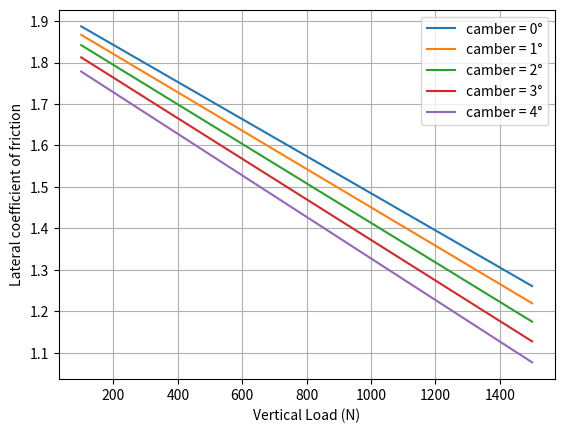
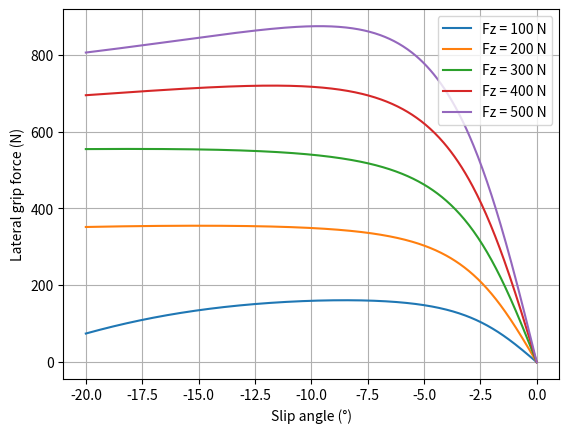
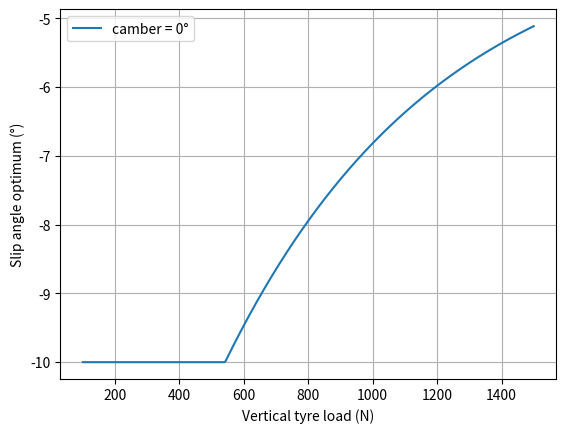

These figures' Python source, in order:


import numpy as np
import matplotlib.pyplot as plt
from math import pi
from scipy.optimize import fsolve, fmin, curve_fit
from scipy.interpolate import RegularGridInterpolator

#%% PHYSICS

g =9.81 # gravité
rho=1.18 # masse volumique air

#%% CAR DATAS
        
#masses
m_car=217
m_pilot=75
m_wheel=6.374
m=m_car+m_pilot
ms= m - 4*m_wheel #masse suspendue


w=1.575 #wheelbase
xf=0.53*w #distance centre de gravité jusqua train avant
xr= w-xf

#voies
tf=1.254
tr=1.200

#hauteur des centres de roulis et axe de roulis
h_wheel = 0.235 #hauteur de la masse non suspendue ~ rayon du pneu
h_stat=0.36 #hauteur du centre gravité en statique
hrc_f=0.115 #hauteur du centre de roulis avant
hrc_r=0.152 #hauteur du centre de roulis arrière

dh= h_stat - (xr/w)*hrc_f - (xf/w)*hrc_r # m
ha = np.cos(np.arctan((hrc_r-hrc_f)/w))*dh
#motion ratio
MR_f = 1.156
MR_r = 1.275

lt = 0.205 #largeur du pneu

#%% SUSPENSION RATES

phi_max = np.arctan(2*hrc_f/(2*lt+tf))-np.arctan(2*(hrc_f-0.05)/(2*lt+tf)) #angle de roulis max pour voiture avec aéro


KT = 80000 #tire rate N/m

b= 175.1865165354331 # 1 N/m in lbs/inch

#spring rates
Ks_f = 200*b # N/m
Ks_r = 300*b # N/m

#wheel rates
Kw_f=Ks_f/(MR_f**2) # N/m
Kw_r=Ks_r/(MR_r**2) # N/m

#Ride frequencies

Kr_f = Kw_f*KT/(Kw_f+KT)
Kr_r = Kw_r*KT/(Kw_r+KT)

Ff = np.sqrt(Kr_f/m*2*(w/xr))/(2*pi)
Fr = np.sqrt(Kr_r/m*2*(w/xf))/(2*pi)

#ARB rates

Qsf=Kr_f*tf**2/2 # Nm/rad #raideur en roulis avant dues au ressorts, basculeurs et pneus
Qsr=Kr_r*tr**2/2 # Nm/rad #raideur en roulis arrière dues au ressorts, basculeurs et pneus

Qs=Qsf+Qsr # Nm/rad

Qarb = 25000 # Nm/rad

RR=ms*ha/(Qarb+Qs)

MN = 0.80 # magic number répartition de raideur anti-roulis à l'avant

Qarb_f= MN*Qarb
Qarb_r= (1-MN)*Qarb

#%% Aero

#Les données aéros sont données pour Optimus
S= 1.14 #surface effective pour la déportance en m²
Cz= 2.13 #coefficient de portance

#répartition aéro
af = 0.5
ar = 0.5

#%% SUSPENSION GEOMETRY

def CAMBER_f(roll):
    poly=np.polyfit(pi/180*np.array([-2.5,-2,-1.5,-1,-0.5,0,0.5,1,1.5,2,2.5]),pi/180*np.array([2.06,1.66,1.25,0.84,0.42,0,-0.4283,-0.86,-1.30,-1.74,-2.19]),2)
    return np.polyval(poly,roll)

def CAMBER_r(roll):
    return -1.0395746*roll**2

#%% PACEJKA 5.2 Lateral Coefficients

# Continental C19 205/470 R13
# rim width = 7"
#pressure = 65 kPa

#model limitations
SA_limit=25*pi/180 #slip angle max
Fz_min,Fz_max = 230 , 1600
    
pio=65000 #pressure from .tir file

FzO=m*g/4

PCY1= +1.725E+000
PDY1= +2.733E+000
PDY2= -6.022E-001
PDY3= +4.007E+000
PEY1= -5.000E-001
PEY2= -2.000E+000
PEY3= +2.260E-001
PEY4= -3.367E-002
PKY1= -5.047E+001
PKY2= +1.923E+000
PKY3= +2.877E-001
PHY1= +0.000E+000
PHY2= +0.000E+000
PHY3= -1.810E-002
PVY1= +0.000E+000
PVY2= +0.000E+000
PVY3= -2.649E+000
PVY4= -1.058E+000
RBY1= +2.033E+001
RBY2= +8.152E+000
RBY3= -1.243E-002
RCY1= +9.317E-001
REY1= -3.982E-004
REY2= +3.077E-001
RHY1= +0.000E+000
RHY2= +0.000E+000
RVY1= +0.000E+000
RVY2= +0.000E+000
RVY3= +0.000E+000
RVY4= +0.000E+000
RVY5= +0.000E+000
RVY6= +0.000E+000
PTY1= +3.260e+000
PTY2= +2.250e+000


#%% Scaling coefficients

LFZO  = 1
LCX   = 1
LMUX  = 1
LEX   = 1
LKX   = 1
LHX   = 0
LVX   = 0
LGAX  = 1
LCY   = 0.9
LMUY  = 0.6
LEY   = 1
LKY   = 1
LHY   = 0
LVY   = 0
LGAY  = 1
LTR   = 1
LRES  = 0
LGAZ  = 1
LXAL  = 1
LYKA  = 1.1
LVYKA = 1
LS    = 1
LSGKP = 1
LSGAL = 1
LGYR  = 1
LMX   = 1
LVMX  = 0
LMY   = 1


def Fy(Fz,slip_angle,camber):
    
    Fz0_=LFZO*FzO
    
    dfz=(Fz-Fz0_)/Fz0_
    
    eps_k=0.1
    
    eps_y=0.1
    
    eps_alpha=pi/180/4
    
    Svy=Fz*(PVY1+PVY2*dfz)*LVY*LMUY + Fz*(PVY3+PVY4*dfz)*LKY*LMUY*np.sin(camber)
    
    Kya=PKY1*Fz0_*(1-PKY3*abs(np.sin(camber)))*np.sin(np.arctan(Fz/Fz0_/PKY2))*LYKA
    
    SHy=(PHY1+PHY2*dfz)*LHY - Fz*(PVY3+PVY4*dfz)*LKY*LMUY*np.sin(camber)/(Kya+eps_k)
    
    alphay=slip_angle+SHy
    
    Cy=PCY1*LCY
    
    Dy=Fz*(PDY1+PDY2*dfz)*(1-PDY3*np.sin(camber)**2)*LMUY
    
    Ey=(PEY1+PEY2*dfz)*(1-(PEY3+PEY4*np.sin(camber))*alphay/abs(alphay+eps_alpha))*LEY
    
    By=Kya/(Cy*Dy+eps_y)
    
    return Dy*np.sin(Cy*np.arctan(By*alphay-Ey*(By*alphay-np.arctan(By*alphay)))) + Svy


n_sa=500
sa_min=-20*pi/180
sa_max=0
list_sa=np.linspace(sa_min,sa_max,n_sa)

n_Fz=600
Fz_min=100
Fz_max=1500

list_Fz=np.array([Fz_min+(Fz_max-Fz_min)*np.cos(pi/2*(1-k/n_Fz)) for k in range(n_Fz)])

n_camber=10

list_camber=np.linspace(-5*pi/180,+5*pi/180,n_camber)

def SA_opti_data(Fz,c):
    list_Fy=Fy(Fz,list_sa,c).tolist()
    return list_sa[list_Fy.index(max(list_Fy))]

func = lambda Fz,a,b,c: a*np.exp(b*Fz)+c

    
popt, pcov = curve_fit(func,list_Fz,[SA_opti_data(Fz,0.4*pi/180) for Fz in list_Fz],p0=[-0.21,-0.0023,-0.0872])

SA_optimum = lambda Fz:func(Fz,popt[0],popt[1],popt[2])

Z_m=0

def SA_optimum(Fz):
    [a,b,c]=popt
    if Fz>Z_m:
        return max(func(Fz,a,b,c),-10*pi/180)
    else:
        return b*a*np.exp(b*Z_m)*(Fz-Z_m) + func(Z_m,a,b,c)

#%% Lateral coefficient of friction tau

### tau(camber,Fz)=tau_O(camber)+beta(camber)*Fz

tau_O=[]
beta=[]

for c in list_camber:
    list_tau=[max(Fy(z,list_sa,c))/z for z in list_Fz]
    poly=np.polyfit(list_Fz,list_tau,1)
    tau_O.append(poly[1])
    beta.append(poly[0])
    
    
poly_tau_O=np.polyfit(list_camber,tau_O,2)

t2=float(poly_tau_O[0])
t1=float(poly_tau_O[1])
t0=float(poly_tau_O[2])

poly_beta=np.polyfit(list_camber,beta,2)

beta2=float(poly_beta[0])
beta1=float(poly_beta[1])
beta0=float(poly_beta[2])

def tau(Fz,c):
    return (t2*c**2+t1*c+t0+(beta2*c**2+beta1*c+beta0)*Fz)

#%% Plot


plt.figure(1)

plt.clf()

plt.plot(list_Fz,tau(list_Fz,0),label='camber = 0°')
plt.plot(list_Fz,tau(list_Fz,1*pi/180),label='camber = 1°')
plt.plot(list_Fz,tau(list_Fz,2*pi/180),label='camber = 2°')
plt.plot(list_Fz,tau(list_Fz,3*pi/180),label='camber = 3°')
plt.plot(list_Fz,tau(list_Fz,4*pi/180),label='camber = 4°')
plt.ylabel('Lateral coefficient of friction')
plt.xlabel('Vertical Load (N)')
plt.grid(True)
plt.legend()


plt.figure(2)

plt.clf()

#Ûplt.plot(180/pi*list_sa,Fy(1400,list_sa,0),label='Fz = 1400 N, camber = 0°')
#plt.plot(180/pi*list_sa,Fy(1400,list_sa,1*pi/180),label='Fz = 1400 N, camber = 1°')
#plt.plot(180/pi*list_sa,Fy(1400,list_sa,2*pi/180),label='Fz = 1400 N, camber = 2°')
#plt.plot(180/pi*list_sa,Fy(1400,list_sa,3*pi/180),label='Fz = 1400 N, camber = 3°')
#plt.plot(180/pi*list_sa,Fy(1400,list_sa,4*pi/180),label='Fz = 1400 N, camber = 4°')

plt.plot(180/pi*list_sa,Fy(100,list_sa,0),label='Fz = 100 N')
plt.plot(180/pi*list_sa,Fy(200,list_sa,0),label='Fz = 200 N')
plt.plot(180/pi*list_sa,Fy(300,list_sa,0),label='Fz = 300 N')
plt.plot(180/pi*list_sa,Fy(400,list_sa,0),label='Fz = 400 N')
plt.plot(180/pi*list_sa,Fy(500,list_sa,0),label='Fz = 500 N')
#plt.plot(180/pi*list_sa,Fy(600,list_sa,0),label='Fz = 600 N')
#plt.plot(180/pi*list_sa,Fy(700,list_sa,0),label='Fz = 700 N')
#plt.plot(180/pi*list_sa,Fy(800,list_sa,0),label='Fz = 800 N')
#plt.plot(180/pi*list_sa,Fy(900,list_sa,0),label='Fz = 900 N')

plt.ylabel('Lateral grip force (N)')
plt.xlabel('Slip angle (°)')
plt.grid(True)
plt.legend()

plt.show()

plt.figure(3)

plt.clf()

plt.plot(list_Fz,[180/pi*SA_optimum(Fz) for Fz in list_Fz],label='camber = 0°')
#plt.plot(list_Fz,[180/pi*SA_optimum(Fz,1*pi/180) for Fz in list_Fz],label='camber = 1°')
#plt.plot(list_Fz,[180/pi*SA_optimum(Fz,2*pi/180) for Fz in list_Fz],label='camber = 2°')
#plt.plot(list_Fz,[180/pi*SA_optimum(Fz,3*pi/180) for Fz in list_Fz],label='camber = 3°')
plt.ylabel('Slip angle optimum (°)')
plt.xlabel('Vertical tyre load (N)')
plt.grid(True)
plt.legend()

plt.show()